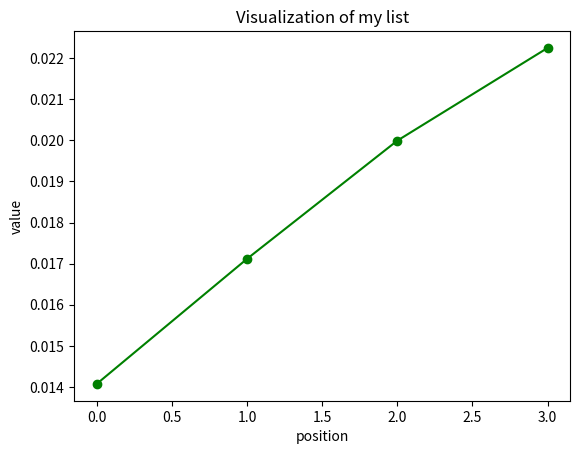

This figure's Python source:
import random as rand
import math
import time

n1k_list = []
rand.seed(1)
n1k_list.append(rand.randint(0,10))
for n in range(999):
    rand.seed(1)
    n1k_list.append(n1k_list[-1]+rand.randint(0,10))

n2k_list = []
rand.seed(1)
n2k_list.append(rand.randint(0,10))
for n in range(1999):
    rand.seed(1)
    n2k_list.append(n2k_list[-1]+rand.randint(0,10))

n4k_list = []
rand.seed(1)
n4k_list.append(rand.randint(0,10))
for n in range(3999):
    n4k_list.append(n4k_list[-1]+rand.randint(0,10))

n8k_list = []
n8k_list.append(rand.randint(0,10))
rand.seed(1)
for n in range(7999):
    n8k_list.append(n8k_list[-1]+rand.randint(0,10))

n1k_keys = []
rand.seed(1)
range1k = int(round(2 * math.log(1000, 2), 0))
print(range1k)
for k in range (range1k):
    n1k_keys.append(n1k_list[rand.randint(0,1000)])

n2k_keys = []
rand.seed(1)
range2k = int(round(2 * math.log(2000, 2), 0))
print(range2k)
for k in range (range2k):
    n2k_keys.append(n2k_list[rand.randint(0,1000)])

n4k_keys = []
range4k = int(round(2 * math.log(4000, 2), 0))
print(range4k)
for k in range (range4k):
    n4k_keys.append(n4k_list[rand.randint(0,1000)])

n8k_keys = []
range8k = int(round(2 * math.log(4000, 2), 0))
print(range8k)
for k in range (range8k):
    n8k_keys.append(n8k_list[rand.randint(0,1000)])

print(n8k_keys)

print(n1k_keys)
print(n2k_keys)

print(len(n1k_list))
print(len(n2k_list))
print(len(n4k_list))
print(len(n8k_list))




def binarySearch(listy, target):
	first = 0
	last = len(listy)-1
	found = False

	while first <= last and not found:
		midpoint = (first + last) // 2
		if listy[midpoint] == target:
			found = True
		else:
			if target < listy[midpoint]:
				last = midpoint-1
			else:
				first = midpoint+1
	return found


times = []
thousand_times = []
for i in range(1000):
    start = time.time()
    for key in n1k_keys:
        binarySearch(n1k_list, key)
    times.append((time.time() - start))
thousand_times.append(sum(times))

times = []
for i in range(1000):
    start = time.time()
    for key in n2k_keys:
        binarySearch(n2k_list, key)
    times.append((time.time() - start))
thousand_times.append(sum(times))

times = []
for i in range(1000):
    start = time.time()
    for key in n4k_keys:
        binarySearch(n4k_list, key)
    times.append((time.time() - start))
thousand_times.append(sum(times))

times = []
for i in range(1000):
    start = time.time()
    for key in n8k_keys:
        binarySearch(n8k_list, key)
    times.append((time.time() - start))
thousand_times.append(sum(times))

values = thousand_times

print(values)

from matplotlib import pyplot as plt

plt.plot(values, color='green', marker='o', linestyle='solid')

plt.title("Visualization of my list")

plt.xlabel('position')
plt.ylabel('value')

plt.show()